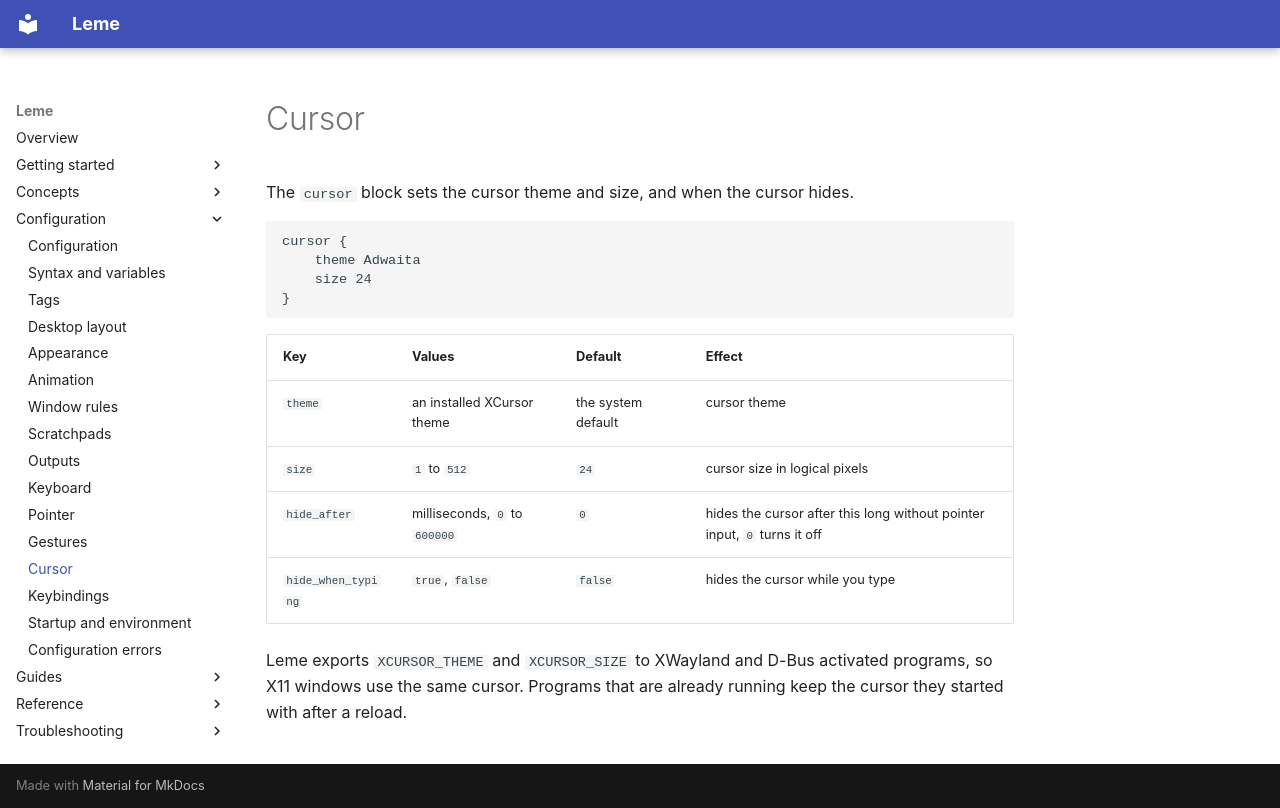

repository: ernestoCruz05/leme · page: configuration/cursor/index.html · generator: mkdocs

# Cursor

The `cursor` block sets the cursor theme and size, and when the cursor hides.

```scfg
cursor {
    theme Adwaita
    size 24
}
```

| Key | Values | Default | Effect |
| --- | --- | --- | --- |
| `theme` | an installed XCursor theme | the system default | cursor theme |
| `size` | `1` to `512` | `24` | cursor size in logical pixels |
| `hide_after` | milliseconds, `0` to `600000` | `0` | hides the cursor after this long without pointer input, `0` turns it off |
| `hide_when_typing` | `true`, `false` | `false` | hides the cursor while you type |

Leme exports `XCURSOR_THEME` and `XCURSOR_SIZE` to XWayland and D-Bus activated
programs, so X11 windows use the same cursor. Programs that are already running
keep the cursor they started with after a reload.
